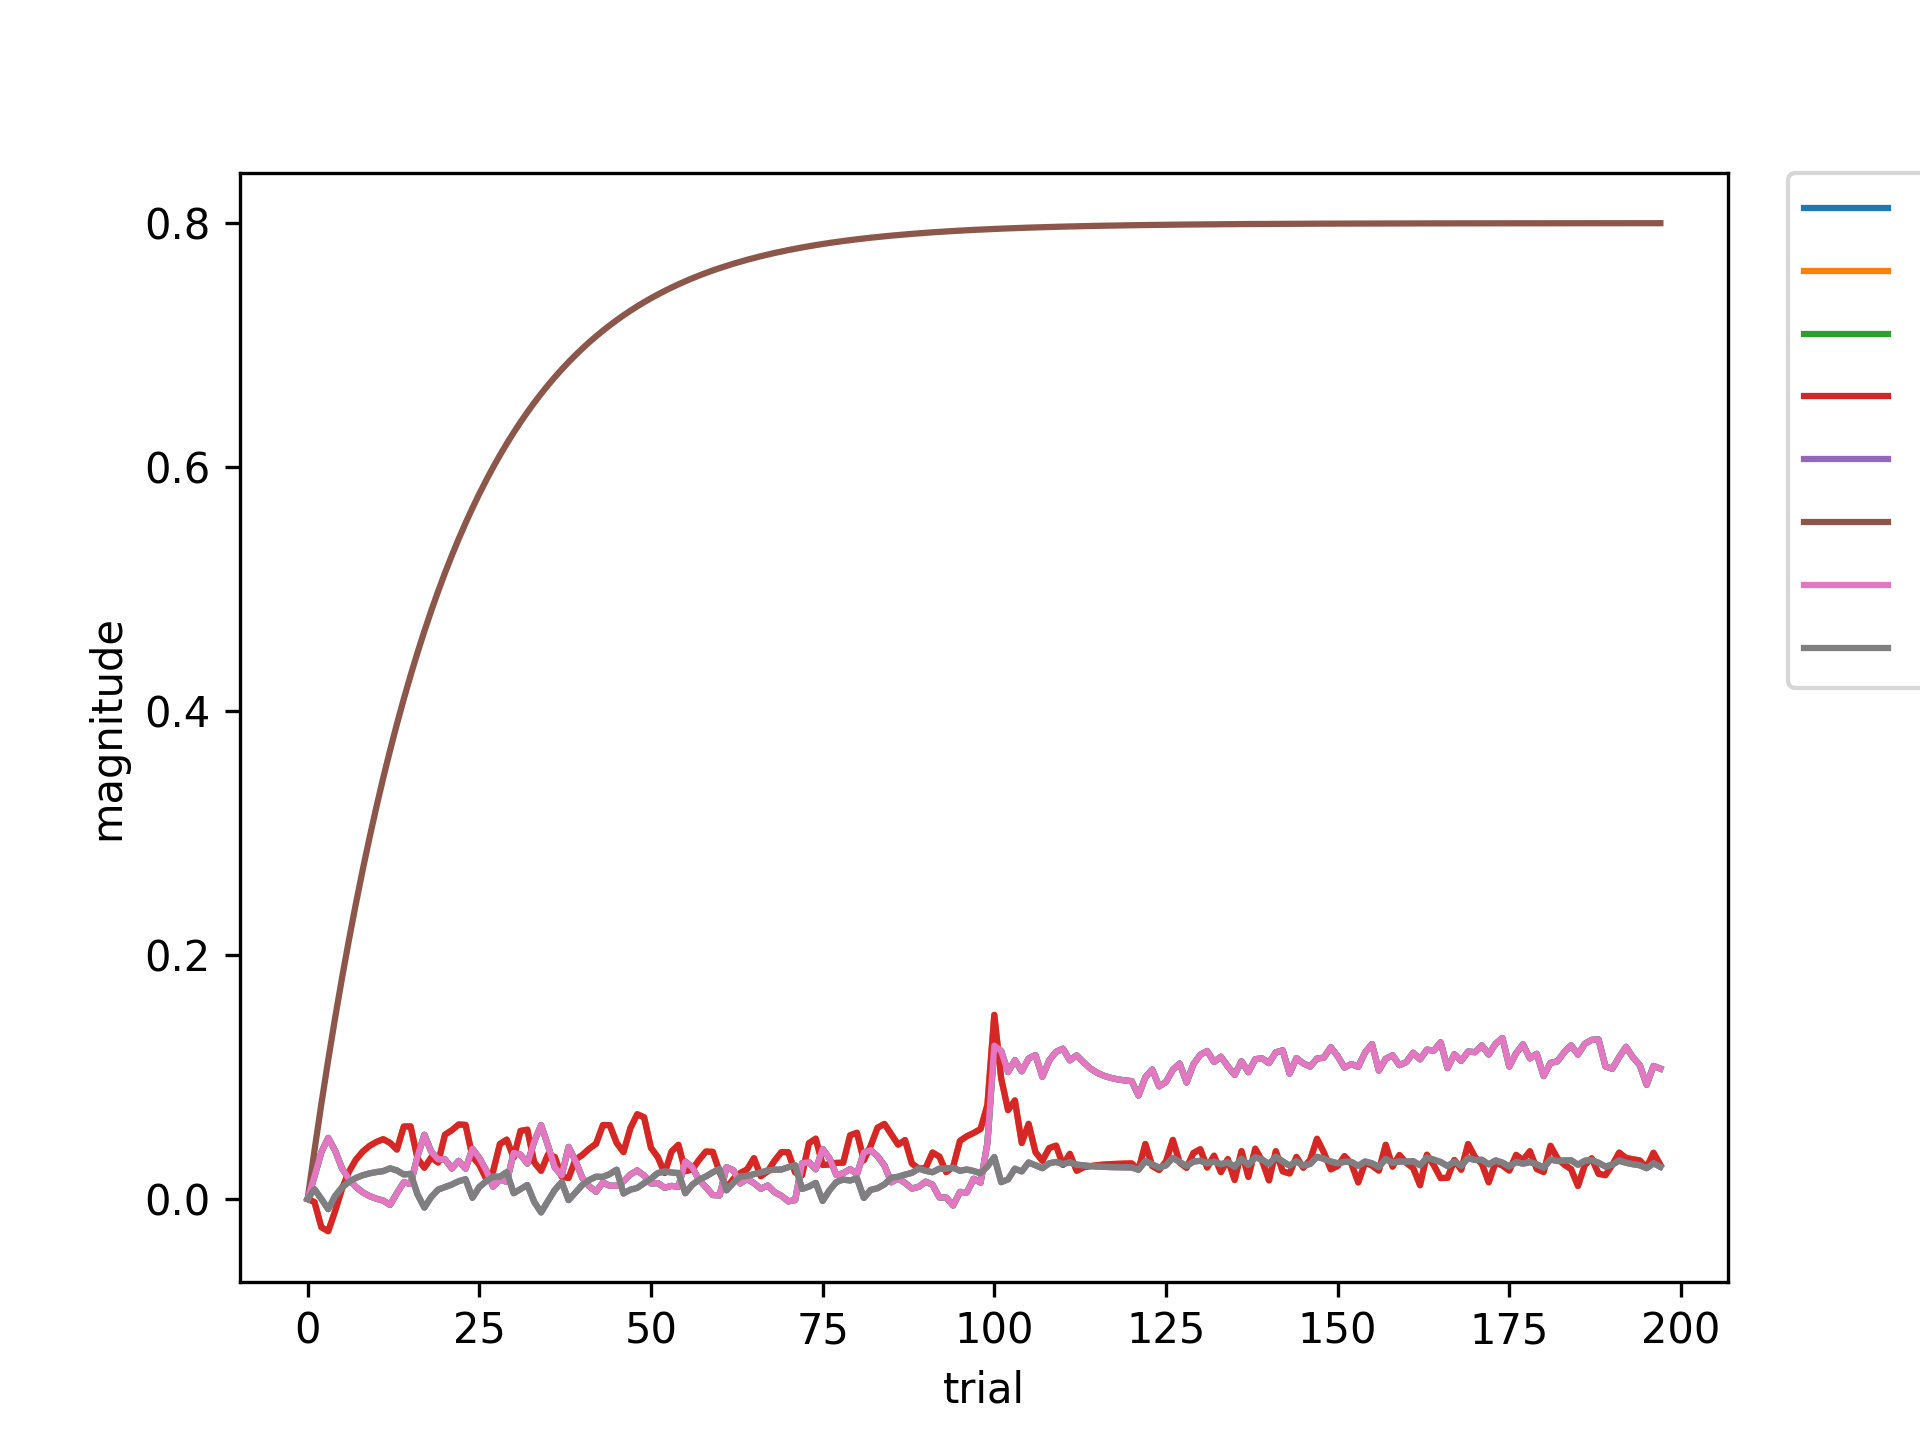

Data behind this chart, as committed beside it:
, 2931-0, 17642-0, 2931-2931, 17642-2931, 67363-2931, -1-2931, 2931-17642, 67363-17642
0, 0.0, 0.0, 0.0, 0.0, 0.0, 0.0, 0.0, 0.0
1, 0.01862, -0.002567, 0.01862, -0.002567, 0.007998, 0.04, 0.01862, 0.007998
2, 0.03838, -0.02319, 0.03838, -0.02319, 2.8184313395369443e-05, 0.078, 0.03838, 2.8184313395369443e-05
3, 0.05009, -0.02642, 0.05009, -0.02642, -0.008366, 0.1141, 0.05009, -0.008366
4, 0.03968, -0.01002, 0.03968, -0.01002, 0.002472, 0.1484, 0.03968, 0.002472
5, 0.02526, 0.008225, 0.02526, 0.008225, 0.009409, 0.181, 0.02526, 0.009409
6, 0.01636, 0.02228, 0.01636, 0.02228, 0.01398, 0.2119, 0.01636, 0.01398
7, 0.01001, 0.032, 0.01001, 0.032, 0.01716, 0.2413, 0.01001, 0.01716
8, 0.005534, 0.03873, 0.005534, 0.03873, 0.0194, 0.2693, 0.005534, 0.0194
9, 0.002415, 0.04344, 0.002415, 0.04344, 0.02097, 0.2958, 0.002415, 0.02097
10, 0.0002387, 0.04673, 0.0002387, 0.04673, 0.02206, 0.321, 0.0002387, 0.02206
11, -0.001282, 0.04903, -0.001282, 0.04903, 0.02282, 0.345, -0.001282, 0.02282
12, -0.004837, 0.04603, -0.004837, 0.04603, 0.02512, 0.3677, -0.004837, 0.02512
13, 0.004752, 0.04052, 0.004752, 0.04052, 0.02339, 0.3893, 0.004752, 0.02339
14, 0.01373, 0.05939, 0.01373, 0.05939, 0.02009, 0.4099, 0.01373, 0.02009
15, 0.01229, 0.05954, 0.01229, 0.05954, 0.02062, 0.4294, 0.01229, 0.02062
16, 0.03498, 0.03315, 0.03498, 0.03315, 0.003804, 0.4479, 0.03498, 0.003804
17, 0.05259, 0.02559, 0.05259, 0.02559, -0.007086, 0.4655, 0.05259, -0.007086
18, 0.03888, 0.03406, 0.03888, 0.03406, 0.001673, 0.4822, 0.03888, 0.001673
19, 0.03248, 0.02987, 0.03248, 0.02987, 0.007669, 0.4981, 0.03248, 0.007669
20, 0.03246, 0.05272, 0.03246, 0.05272, 0.009794, 0.5132, 0.03246, 0.009794
21, 0.02501, 0.05637, 0.02501, 0.05637, 0.01183, 0.5276, 0.02501, 0.01183
22, 0.03123, 0.06108, 0.03123, 0.06108, 0.01457, 0.5412, 0.03123, 0.01457
23, 0.02487, 0.06074, 0.02487, 0.06074, 0.01623, 0.5541, 0.02487, 0.01623
24, 0.04114, 0.03481, 0.04114, 0.03481, 0.0009396, 0.5664, 0.04114, 0.0009396
25, 0.03358, 0.02801, 0.03358, 0.02801, 0.009849, 0.5781, 0.03358, 0.009849
26, 0.02349, 0.01664, 0.02349, 0.01664, 0.01447, 0.5892, 0.02349, 0.01447
27, 0.01018, 0.02251, 0.01018, 0.02251, 0.01828, 0.5997, 0.01018, 0.01828
28, 0.01605, 0.04509, 0.01605, 0.04509, 0.01823, 0.6097, 0.01605, 0.01823
29, 0.01401, 0.04868, 0.01401, 0.04868, 0.02202, 0.6193, 0.01401, 0.02202
30, 0.03774, 0.03389, 0.03774, 0.03389, 0.00474, 0.6283, 0.03774, 0.00474
31, 0.03632, 0.05583, 0.03632, 0.05583, 0.008122, 0.6369, 0.03632, 0.008122
32, 0.02896, 0.0568, 0.02896, 0.0568, 0.01144, 0.645, 0.02896, 0.01144
33, 0.04716, 0.02994, 0.04716, 0.02994, -0.002374, 0.6528, 0.04716, -0.002374
34, 0.06057, 0.02311, 0.06057, 0.02311, -0.01105, 0.6601, 0.06057, -0.01105
35, 0.04382, 0.03643, 0.04382, 0.03643, -0.001646, 0.6671, 0.04382, -0.001646
36, 0.02578, 0.03436, 0.02578, 0.03436, 0.007431, 0.6738, 0.02578, 0.007431
37, 0.01937, 0.01831, 0.01937, 0.01831, 0.01385, 0.6801, 0.01937, 0.01385
38, 0.04269, 0.01722, 0.04269, 0.01722, -0.000946, 0.6861, 0.04269, -0.000946
39, 0.03137, 0.03231, 0.03137, 0.03231, 0.005303, 0.6918, 0.03137, 0.005303
40, 0.01739, 0.03605, 0.01739, 0.03605, 0.01149, 0.6972, 0.01739, 0.01149
41, 0.01043, 0.04117, 0.01043, 0.04117, 0.01555, 0.7023, 0.01043, 0.01555
42, 0.005958, 0.04526, 0.005958, 0.04526, 0.01826, 0.7072, 0.005958, 0.01826
43, 0.01353, 0.06059, 0.01353, 0.06059, 0.01808, 0.7119, 0.01353, 0.01808
44, 0.01084, 0.06055, 0.01084, 0.06055, 0.02043, 0.7163, 0.01084, 0.02043
45, 0.01076, 0.04594, 0.01076, 0.04594, 0.024, 0.7204, 0.01076, 0.024
46, 0.01436, 0.03839, 0.01436, 0.03839, 0.004505, 0.7244, 0.01436, 0.004505
47, 0.02007, 0.05803, 0.02007, 0.05803, 0.007615, 0.7282, 0.02007, 0.007615
48, 0.02338, 0.06951, 0.02338, 0.06951, 0.009076, 0.7318, 0.02338, 0.009076
49, 0.01922, 0.06693, 0.01922, 0.06693, 0.01296, 0.7352, 0.01922, 0.01296
50, 0.01279, 0.04197, 0.01279, 0.04197, 0.01656, 0.7384, 0.01279, 0.01656
51, 0.01301, 0.03424, 0.01301, 0.03424, 0.02129, 0.7415, 0.01301, 0.02129
52, 0.00922, 0.02129, 0.00922, 0.02129, 0.02251, 0.7444, 0.00922, 0.02251
53, 0.01072, 0.03897, 0.01072, 0.03897, 0.02171, 0.7472, 0.01072, 0.02171
54, 0.01003, 0.04442, 0.01003, 0.04442, 0.02127, 0.7499, 0.01003, 0.02127
55, 0.03068, 0.02282, 0.03068, 0.02282, 0.004695, 0.7524, 0.03068, 0.004695
56, 0.026, 0.02417, 0.026, 0.02417, 0.01159, 0.7548, 0.026, 0.01159
57, 0.01565, 0.03201, 0.01565, 0.03201, 0.01579, 0.757, 0.01565, 0.01579
58, 0.00965, 0.03889, 0.00965, 0.03889, 0.01843, 0.7592, 0.00965, 0.01843
59, 0.00324, 0.03863, 0.00324, 0.03863, 0.02188, 0.7612, 0.00324, 0.02188
... 138 more rows
